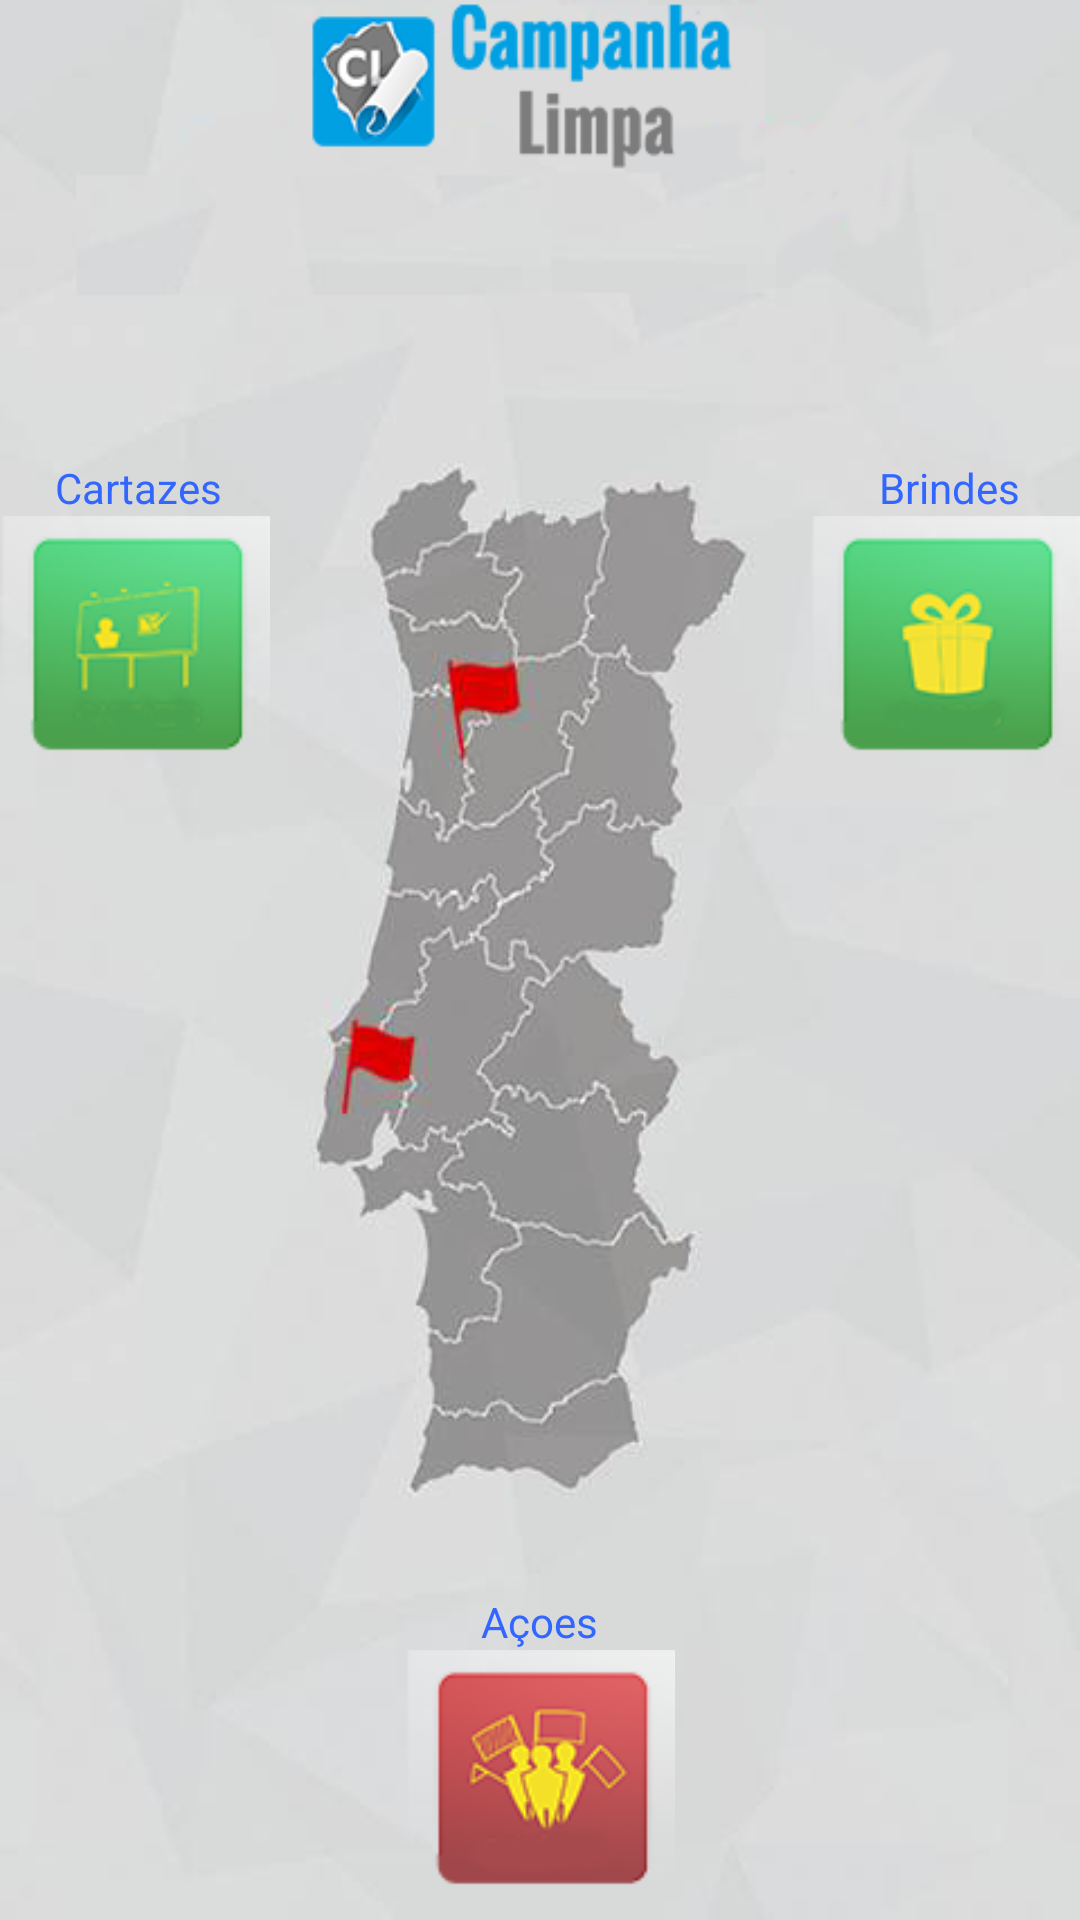

The Android layout XML behind this screen, and the referenced resources:
<!-- AndroidManifest.xml: application theme AppTheme -->
<!-- res/layout/submenu_upload.xml -->
<?xml version="1.0" encoding="utf-8"?>
<RelativeLayout xmlns:android="http://schemas.android.com/apk/res/android"
    android:layout_width="match_parent"
    android:layout_height="match_parent"
    android:background="@drawable/logobgd"
    android:orientation="vertical" >

    <ImageButton
        android:id="@+id/UpComicios"
        android:layout_width="90dip"
        android:layout_height="90dip"
        android:layout_alignParentBottom="true"
        android:layout_centerHorizontal="true"
        android:background="@drawable/comicio" />

    <ImageButton
        android:id="@+id/UpBrindes"
        android:layout_width="90dip"
        android:layout_height="90dip"
        android:layout_alignParentRight="true"
        android:layout_alignParentTop="true"
        android:layout_marginTop="172dp"
        android:background="@drawable/brindes" />

    <ImageButton
        android:id="@+id/UpCartazes"
        android:layout_width="90dip"
        android:layout_height="90dip"
        android:layout_alignParentLeft="true"
        android:layout_alignTop="@+id/UpBrindes"
        android:background="@drawable/cartaz" />

    <TextView
        android:id="@+id/textView1"
        android:layout_width="wrap_content"
        android:layout_height="wrap_content"
        android:layout_above="@+id/UpCartazes"
        android:layout_alignRight="@+id/UpCartazes"
        android:layout_marginRight="16dp"
        android:text="Cartazes"
        android:textColor="@color/AZUL" />

    <TextView
        android:id="@+id/textView2"
        android:layout_width="wrap_content"
        android:layout_height="wrap_content"
        android:layout_above="@+id/UpCartazes"
        android:layout_alignParentRight="true"
        android:layout_marginRight="20dp"
        android:text="Brindes"
        android:textColor="@color/AZUL" />

    <TextView
        android:id="@+id/textView3"
        android:layout_width="wrap_content"
        android:layout_height="wrap_content"
        android:layout_above="@+id/UpComicios"
        android:layout_centerHorizontal="true"
        android:text="Açoes"
        android:textColor="@color/AZUL" />

</RelativeLayout>
<!-- resources referenced by this layout -->
<resources>
  <color name="AZUL">#3366FF</color>
  <!-- drawable brindes: png bitmap (drawable-hdpi, 7592 bytes) -->
  <!-- drawable cartaz: png bitmap (drawable-hdpi, 7719 bytes) -->
  <!-- drawable comicio: png bitmap (drawable-hdpi, 8500 bytes) -->
  <!-- drawable logobgd: png bitmap (drawable-mdpi, 111419 bytes) -->
  <style name="AppTheme" parent="AppBaseTheme">
      <item name="android:imageButtonStyle">@style/MarginlessImageButton</item>
  </style>
  <style name="AppBaseTheme" parent="android:Theme.Light">
          
      </style>
  <style name="MarginlessImageButton" parent="android:Widget.ImageButton">
      <item name="android:background">@null</item>
  </style>
</resources>
